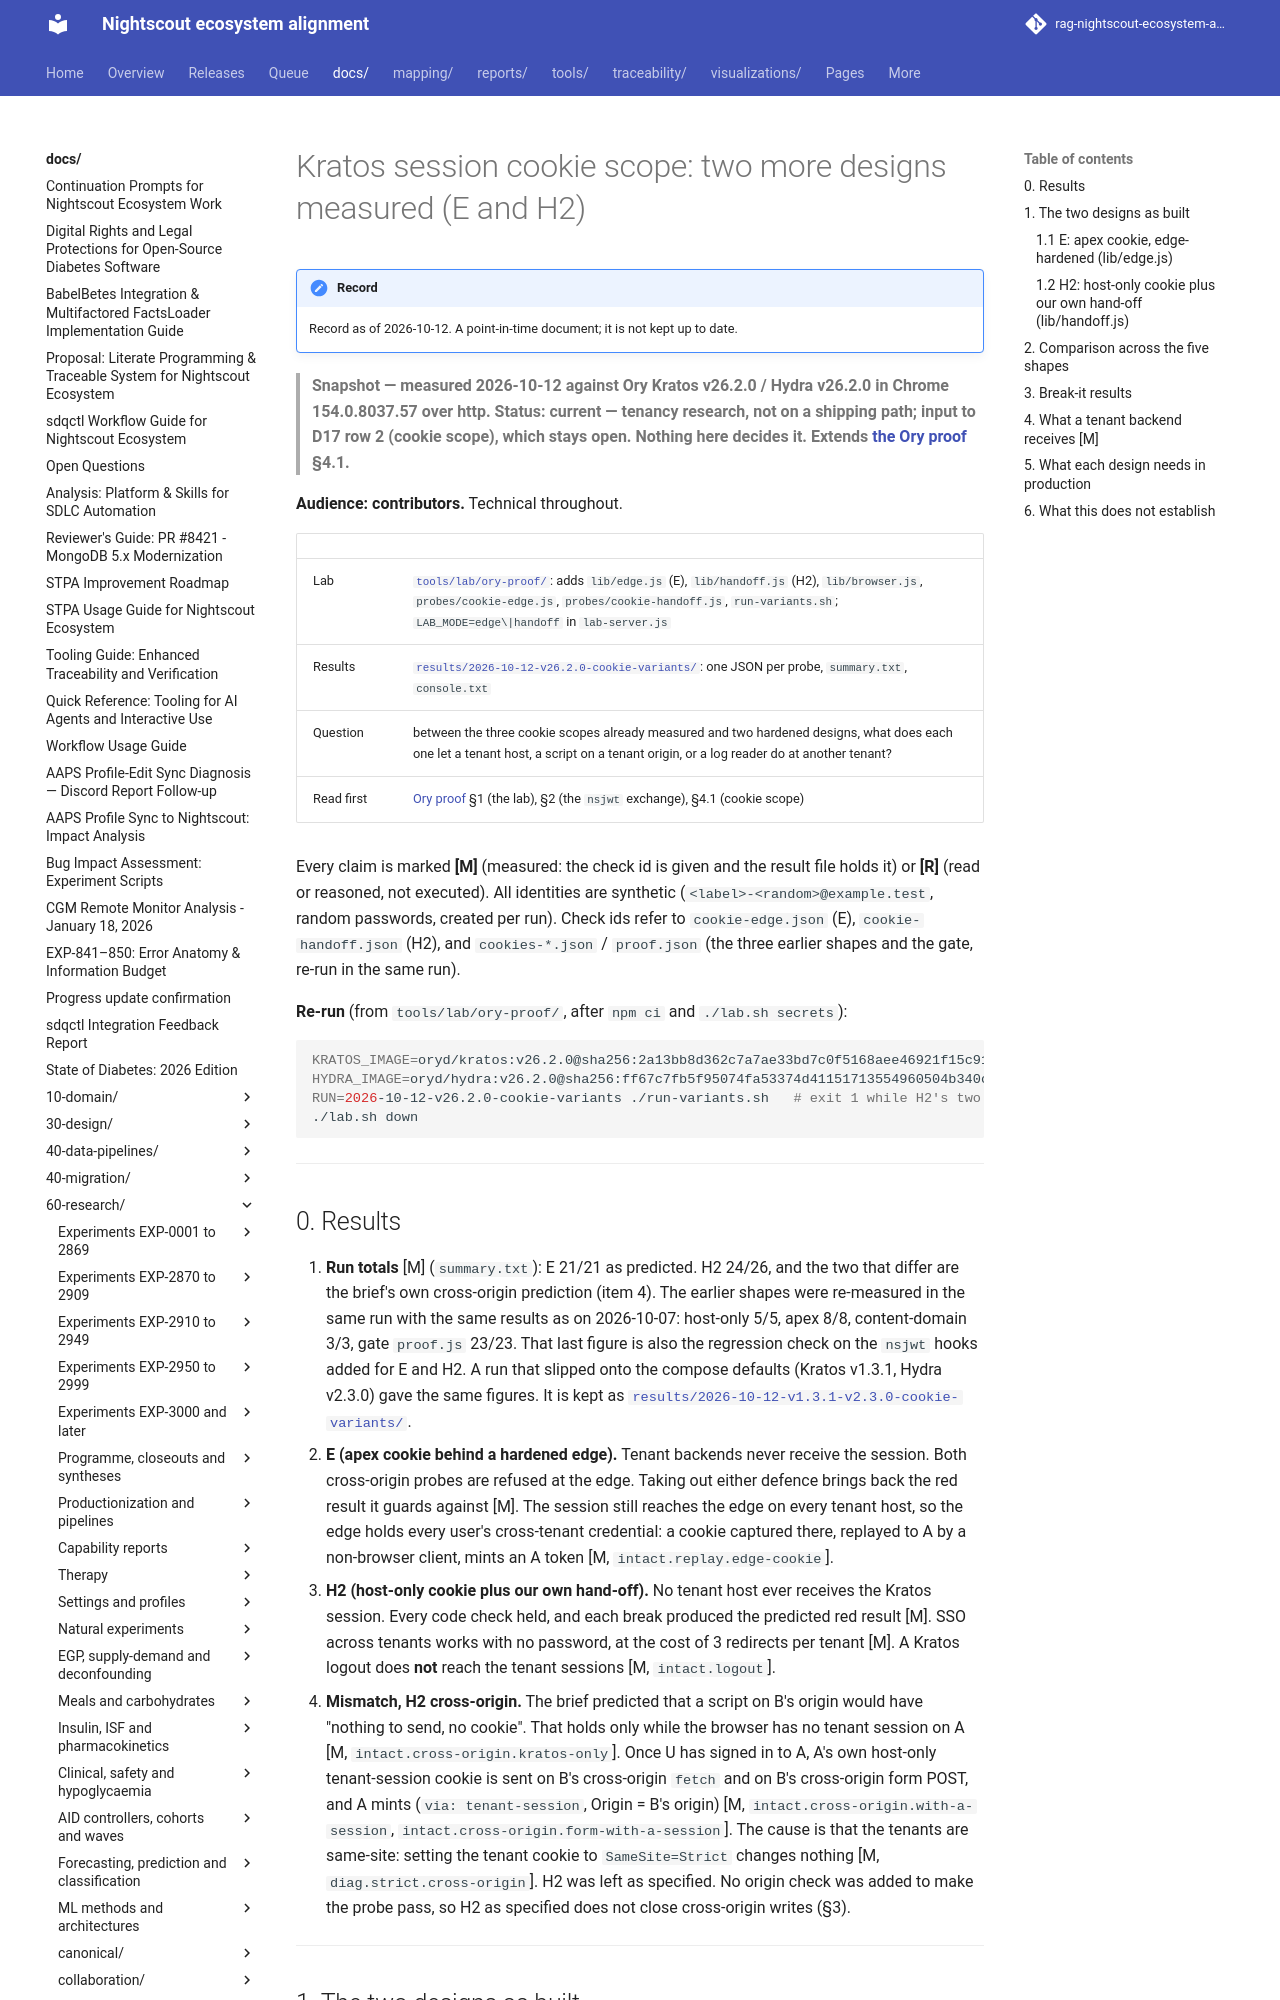

repository: bewest/rag-nightscout-ecosystem-alignment · page: docs/60-research/tenancy/ory-cookie-variants-2026-10-12.html · generator: mkdocs

# Kratos session cookie scope: two more designs measured (E and H2)

> **Snapshot — measured 2026-10-12 against Ory Kratos v26.2.0 / Hydra v26.2.0 in Chrome 154.0.8037.57 over http. Status: current — tenancy research, not on a shipping path; input to D17 row 2 (cookie scope), which stays open. Nothing here decides it. Extends [the Ory proof](ory-proof-2026-10-07.md) §4.1.**

**Audience: contributors.** Technical throughout.

| | |
|---|---|
| Lab | [`tools/lab/ory-proof/`](../../../tools/lab/ory-proof/): adds `lib/edge.js` (E), `lib/handoff.js` (H2), `lib/browser.js`, `probes/cookie-edge.js`, `probes/cookie-handoff.js`, `run-variants.sh`; `LAB_MODE=edge\|handoff` in `lab-server.js` |
| Results | [`results/2026-10-12-v26.2.0-cookie-variants/`](../../../tools/lab/ory-proof/results/2026-10-12-v26.2.0-cookie-variants/): one JSON per probe, `summary.txt`, `console.txt` |
| Question | between the three cookie scopes already measured and two hardened designs, what does each one let a tenant host, a script on a tenant origin, or a log reader do at another tenant? |
| Read first | [Ory proof](ory-proof-2026-10-07.md) §1 (the lab), §2 (the `nsjwt` exchange), §4.1 (cookie scope) |

Every claim is marked **[M]** (measured: the check id is given and the result file holds it) or
**[R]** (read or reasoned, not executed). All identities are synthetic (`<label>-<random>@example.test`,
random passwords, created per run). Check ids refer to `cookie-edge.json` (E), `cookie-handoff.json`
(H2), and `cookies-*.json` / `proof.json` (the three earlier shapes and the gate, re-run in the same run).

**Re-run** (from `tools/lab/ory-proof/`, after `npm ci` and `./lab.sh secrets`):

```bash
KRATOS_IMAGE=oryd/kratos:v26.2.0@sha256:2a13bb8d362c7a7ae33bd7c0f5168aee46921f15c916a06346db91c06dc76643 \
HYDRA_IMAGE=oryd/hydra:v26.2.0@sha256:ff67c7fb5f95074fa53374d41151713554960504b340cd3f95b09e65deaea2a9 \
RUN=2026-10-12-v26.2.0-cookie-variants ./run-variants.sh   # exit 1 while H2's two mismatches stand
./lab.sh down
```

---
